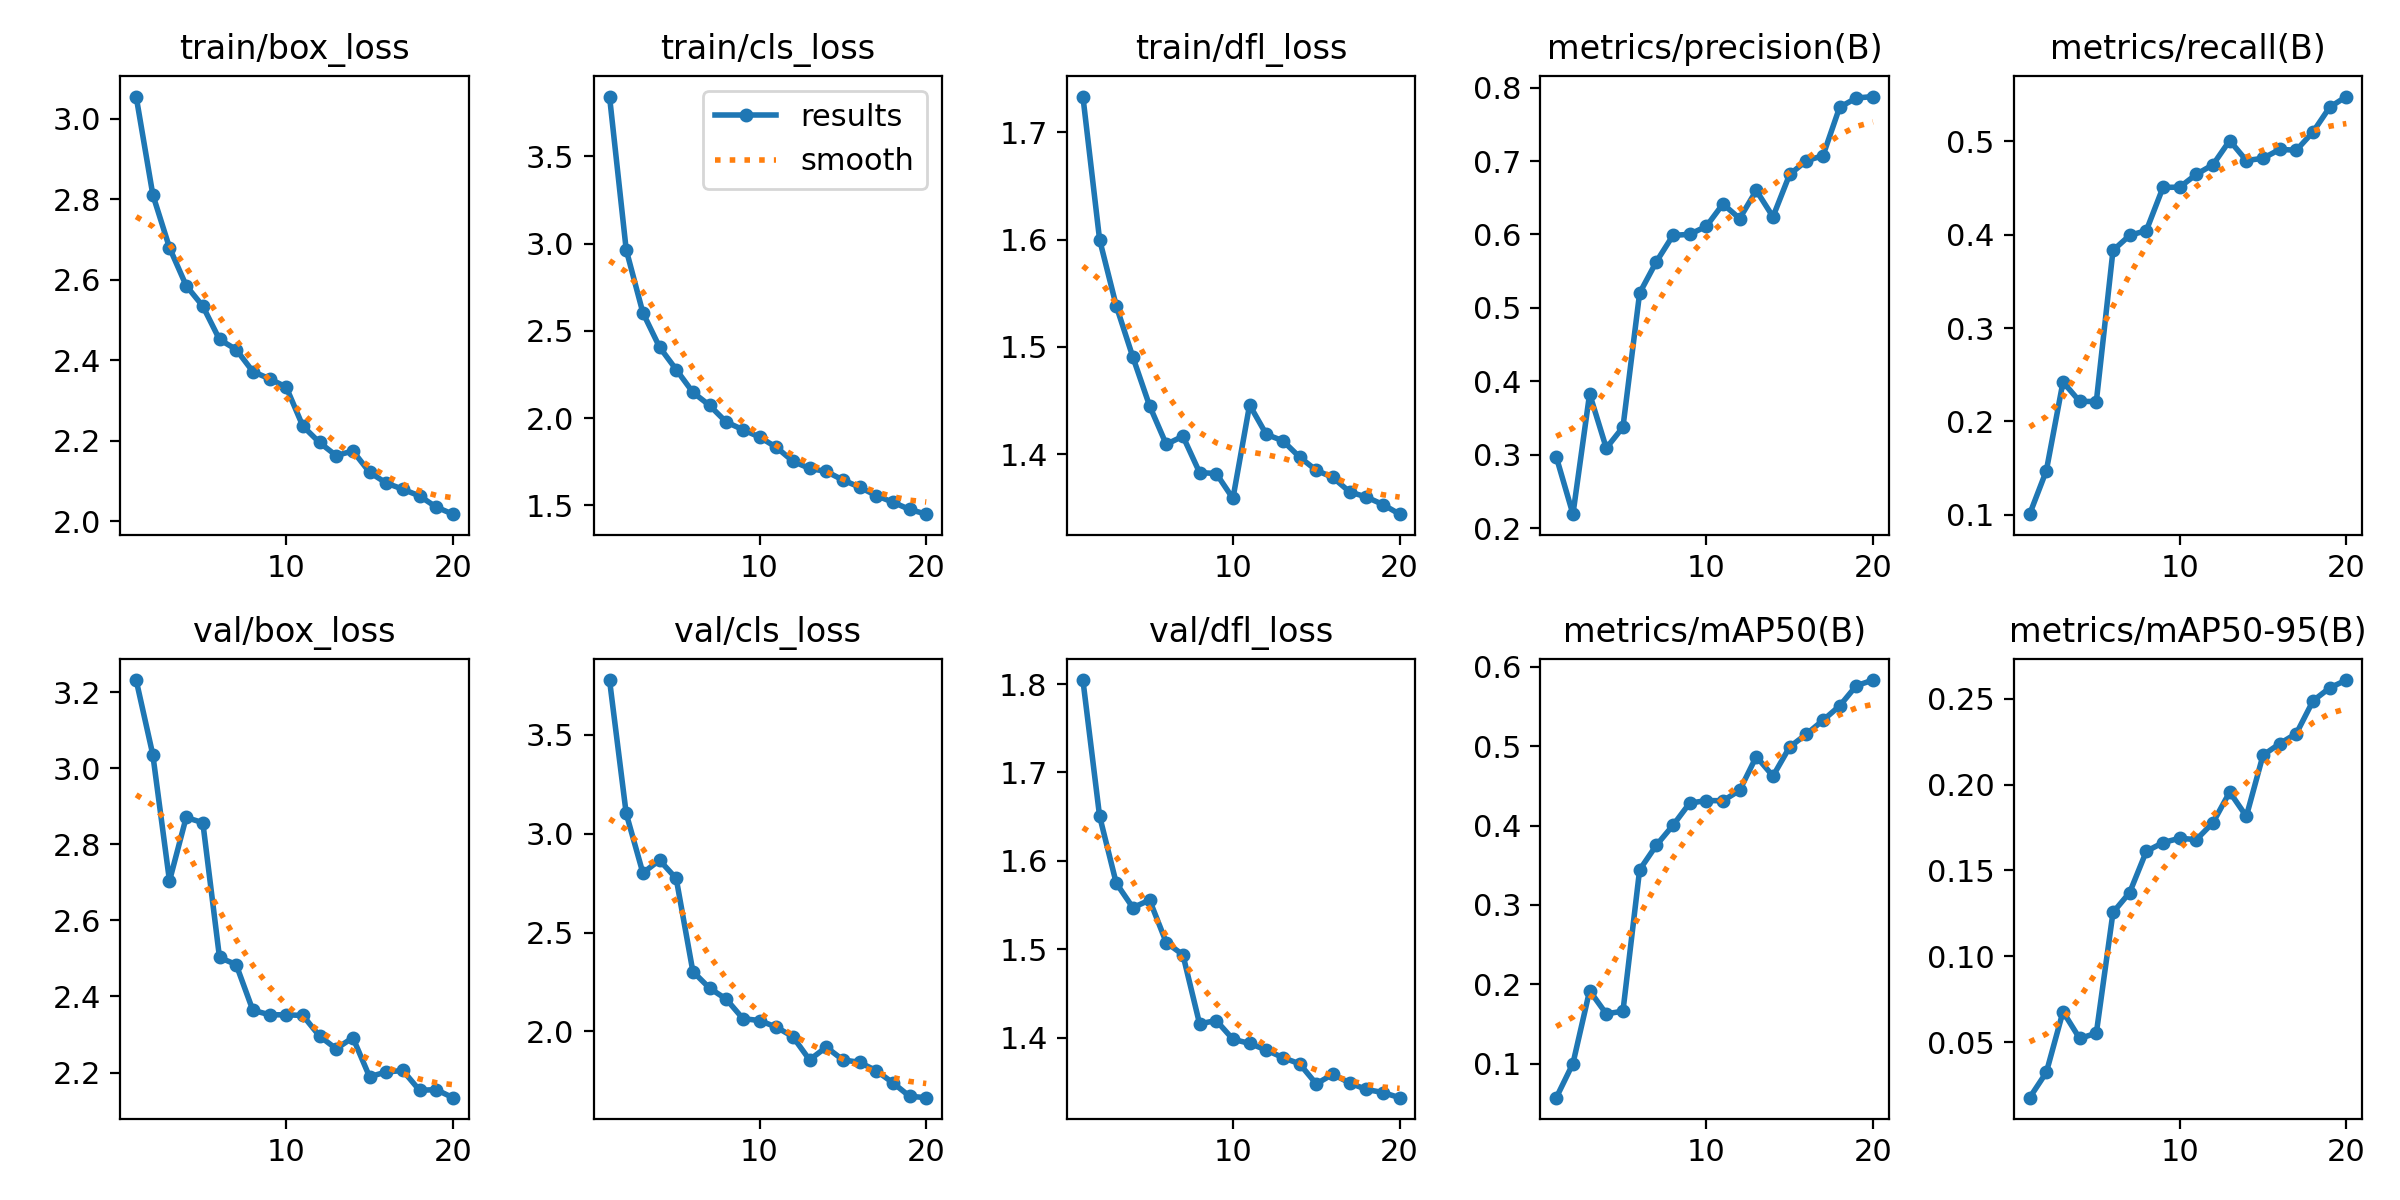

The data file committed next to this chart (first rows):
epoch, time, train/box_loss, train/cls_loss, train/dfl_loss, metrics/precision(B), metrics/recall(B), metrics/mAP50(B), metrics/mAP50-95(B), val/box_loss, val/cls_loss, val/dfl_loss, lr/pg0, lr/pg1, lr/pg2
1, 47.84, 3.056, 3.843, 1.733, 0.2969, 0.1007, 0.05721, 0.01758, 3.232, 3.777, 1.805, 0.00332, 0.00332, 0.07012
2, 85.96, 2.812, 2.965, 1.6, 0.2189, 0.1472, 0.1003, 0.0323, 3.035, 3.102, 1.651, 0.006324, 0.006324, 0.03979
3, 126.3, 2.68, 2.604, 1.538, 0.3829, 0.2423, 0.192, 0.06774, 2.704, 2.801, 1.575, 0.008998, 0.008998, 0.009129
4, 165.2, 2.586, 2.407, 1.49, 0.3088, 0.2215, 0.1628, 0.05209, 2.87, 2.866, 1.547, 0.008515, 0.008515, 0.008515
5, 203.4, 2.535, 2.278, 1.445, 0.3375, 0.2213, 0.1662, 0.05519, 2.857, 2.773, 1.556, 0.00802, 0.00802, 0.00802
6, 238.8, 2.452, 2.147, 1.409, 0.5201, 0.3831, 0.3442, 0.1255, 2.503, 2.303, 1.508, 0.007525, 0.007525, 0.007525
7, 278.7, 2.427, 2.073, 1.417, 0.5626, 0.3992, 0.3751, 0.1371, 2.484, 2.219, 1.494, 0.00703, 0.00703, 0.00703
8, 312.8, 2.373, 1.977, 1.383, 0.5987, 0.4043, 0.4003, 0.1612, 2.364, 2.163, 1.415, 0.006535, 0.006535, 0.006535
9, 349.9, 2.355, 1.933, 1.382, 0.6001, 0.4506, 0.4283, 0.1662, 2.352, 2.065, 1.419, 0.00604, 0.00604, 0.00604
10, 385.6, 2.334, 1.891, 1.359, 0.6109, 0.4508, 0.4315, 0.1688, 2.352, 2.055, 1.398, 0.005545, 0.005545, 0.005545
11, 451, 2.237, 1.833, 1.446, 0.6415, 0.4646, 0.4313, 0.168, 2.35, 2.022, 1.393, 0.00505, 0.00505, 0.00505
12, 490.9, 2.196, 1.752, 1.419, 0.6216, 0.4749, 0.4443, 0.1779, 2.296, 1.973, 1.386, 0.004555, 0.004555, 0.004555
13, 530.9, 2.164, 1.711, 1.412, 0.6599, 0.5007, 0.487, 0.1957, 2.262, 1.856, 1.377, 0.00406, 0.00406, 0.00406
14, 570.7, 2.175, 1.694, 1.397, 0.624, 0.4793, 0.4623, 0.1816, 2.292, 1.92, 1.37, 0.003565, 0.003565, 0.003565
15, 611.6, 2.122, 1.645, 1.385, 0.6817, 0.4817, 0.499, 0.2172, 2.189, 1.856, 1.348, 0.00307, 0.00307, 0.00307
16, 651.9, 2.096, 1.604, 1.378, 0.7003, 0.4912, 0.5151, 0.2239, 2.201, 1.843, 1.359, 0.002575, 0.002575, 0.002575
17, 691.8, 2.08, 1.556, 1.365, 0.7073, 0.4904, 0.5326, 0.2298, 2.205, 1.802, 1.349, 0.00208, 0.00208, 0.00208
18, 734.4, 2.063, 1.517, 1.36, 0.7733, 0.5099, 0.5508, 0.2489, 2.153, 1.74, 1.341, 0.001585, 0.001585, 0.001585
19, 775.8, 2.036, 1.476, 1.353, 0.7858, 0.5364, 0.5762, 0.2565, 2.155, 1.672, 1.338, 0.00109, 0.00109, 0.00109
20, 815.5, 2.018, 1.449, 1.344, 0.7878, 0.5478, 0.5833, 0.261, 2.134, 1.665, 1.332, 0.000595, 0.000595, 0.000595
